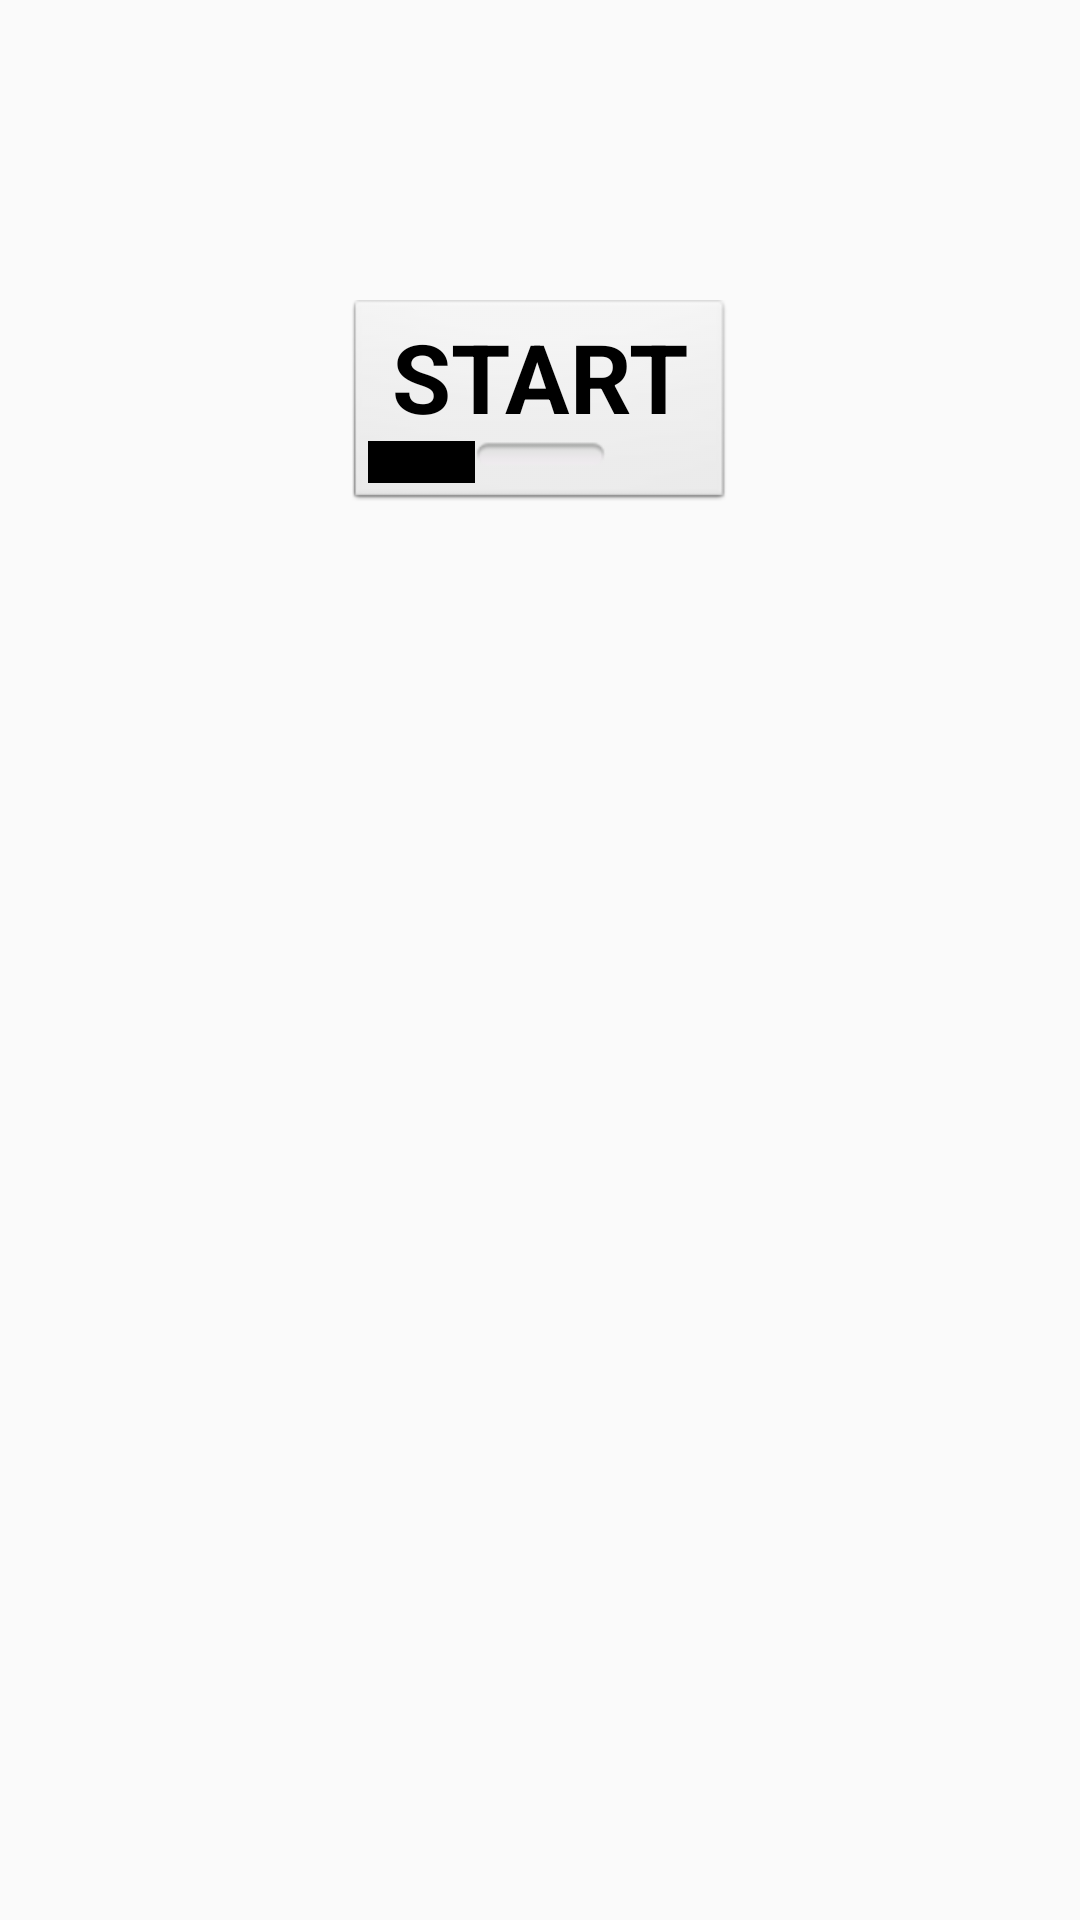

Android layout source for this screen:
<!-- AndroidManifest.xml: application theme AppTheme -->
<!-- res/layout/activity_main_content.xml -->
<?xml version="1.0" encoding="utf-8"?>

<RelativeLayout xmlns:android="http://schemas.android.com/apk/res/android"
    xmlns:app="http://schemas.android.com/apk/res-auto"
    xmlns:tools="http://schemas.android.com/tools"
    android:layout_width="match_parent"
    android:layout_height="match_parent"
    android:paddingBottom="@dimen/activity_vertical_margin"
    android:paddingLeft="@dimen/activity_horizontal_margin"
    android:paddingRight="@dimen/activity_horizontal_margin"
    android:paddingTop="@dimen/activity_vertical_margin"
    app:layout_behavior="@string/appbar_scrolling_view_behavior"
    tools:context="com.qmatica.arsen.aglistview.ActivityMain"
    tools:showIn="@layout/activity_main_bar">

    <Button
        android:layout_width="wrap_content"
        android:layout_height="wrap_content"
        android:text=" START "
        android:id="@+id/button_start"
        android:layout_alignParentTop="true"
        android:layout_centerHorizontal="true"
        android:layout_marginTop="100dp"
        style="@android:style/Widget.Button.Toggle"
        android:textStyle="bold|normal"
        android:textSize="32sp"
        android:onClick="selectActivity" />
</RelativeLayout>
<!-- res/layout/activity_main_bar.xml (included above) -->
<?xml version="1.0" encoding="utf-8"?>

<android.support.design.widget.CoordinatorLayout xmlns:android="http://schemas.android.com/apk/res/android"
    xmlns:app="http://schemas.android.com/apk/res-auto"
    xmlns:tools="http://schemas.android.com/tools"
    android:layout_width="match_parent"
    android:layout_height="match_parent"
    android:fitsSystemWindows="true"
    tools:context="com.qmatica.arsen.aglistview.ActivityMain">

    <android.support.design.widget.AppBarLayout
        android:layout_width="match_parent"
        android:layout_height="wrap_content"
        android:theme="@style/AppTheme.AppBarOverlay">

        <android.support.v7.widget.Toolbar
            android:id="@+id/toolbar"
            android:layout_width="match_parent"
            android:layout_height="?attr/actionBarSize"
            android:background="?attr/colorPrimary"
            app:popupTheme="@style/AppTheme.PopupOverlay" />

    </android.support.design.widget.AppBarLayout>

    <include layout="@layout/activity_main_content" />

    <android.support.design.widget.FloatingActionButton
        android:id="@+id/fab_main"
        android:layout_width="wrap_content"
        android:layout_height="wrap_content"
        android:layout_gravity="bottom|end"
        android:layout_margin="@dimen/fab_margin"
        android:src="@android:drawable/ic_menu_close_clear_cancel"
        android:visibility="invisible" />

</android.support.design.widget.CoordinatorLayout>
<!-- resources referenced by this layout -->
<resources>
  <dimen name="activity_horizontal_margin">0dp</dimen>
  <dimen name="activity_vertical_margin">0dp</dimen>
  <dimen name="fab_margin">16dp</dimen>
  <style name="AppTheme.AppBarOverlay" parent="ThemeOverlay.AppCompat.Dark.ActionBar" />
  <style name="AppTheme.PopupOverlay" parent="ThemeOverlay.AppCompat.Light" />
  <style name="AppTheme" parent="Theme.AppCompat.Light.DarkActionBar">
          
          <item name="colorPrimary">@color/colorPrimary</item>
          <item name="colorPrimaryDark">@color/colorPrimaryDark</item>
          <item name="colorAccent">@color/colorAccent</item>
          <item name="android:buttonStyle">@style/Button</item>
      </style>
  <color name="colorPrimary">#2F51B5</color>
  <color name="colorPrimaryDark">#303F9F</color>
  <color name="colorAccent">#FF4081</color>
  <style name="Button" parent="Widget.AppCompat.Button">
          <item name="android:textAllCaps">false</item>
      </style>
</resources>
